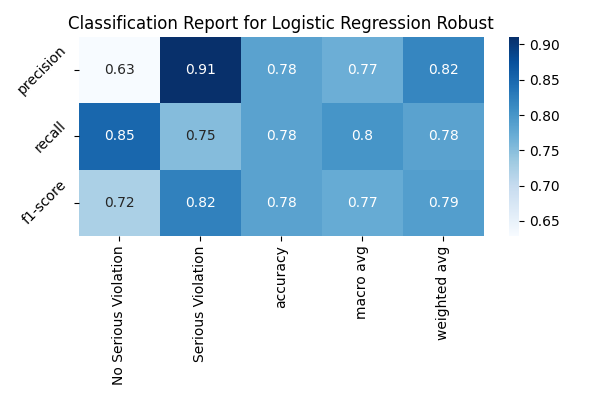

Source data for this figure (header and first rows):
, precision, recall, f1-score, support
No Serious Violation, 0.6292, 0.8503, 0.7232, 441.0
Serious Violation, 0.9101, 0.7514, 0.8232, 889.0
accuracy, 0.7842, 0.7842, 0.7842, 0.7842
macro avg, 0.7696, 0.8009, 0.7732, 1330
weighted avg, 0.8169, 0.7842, 0.79, 1330
